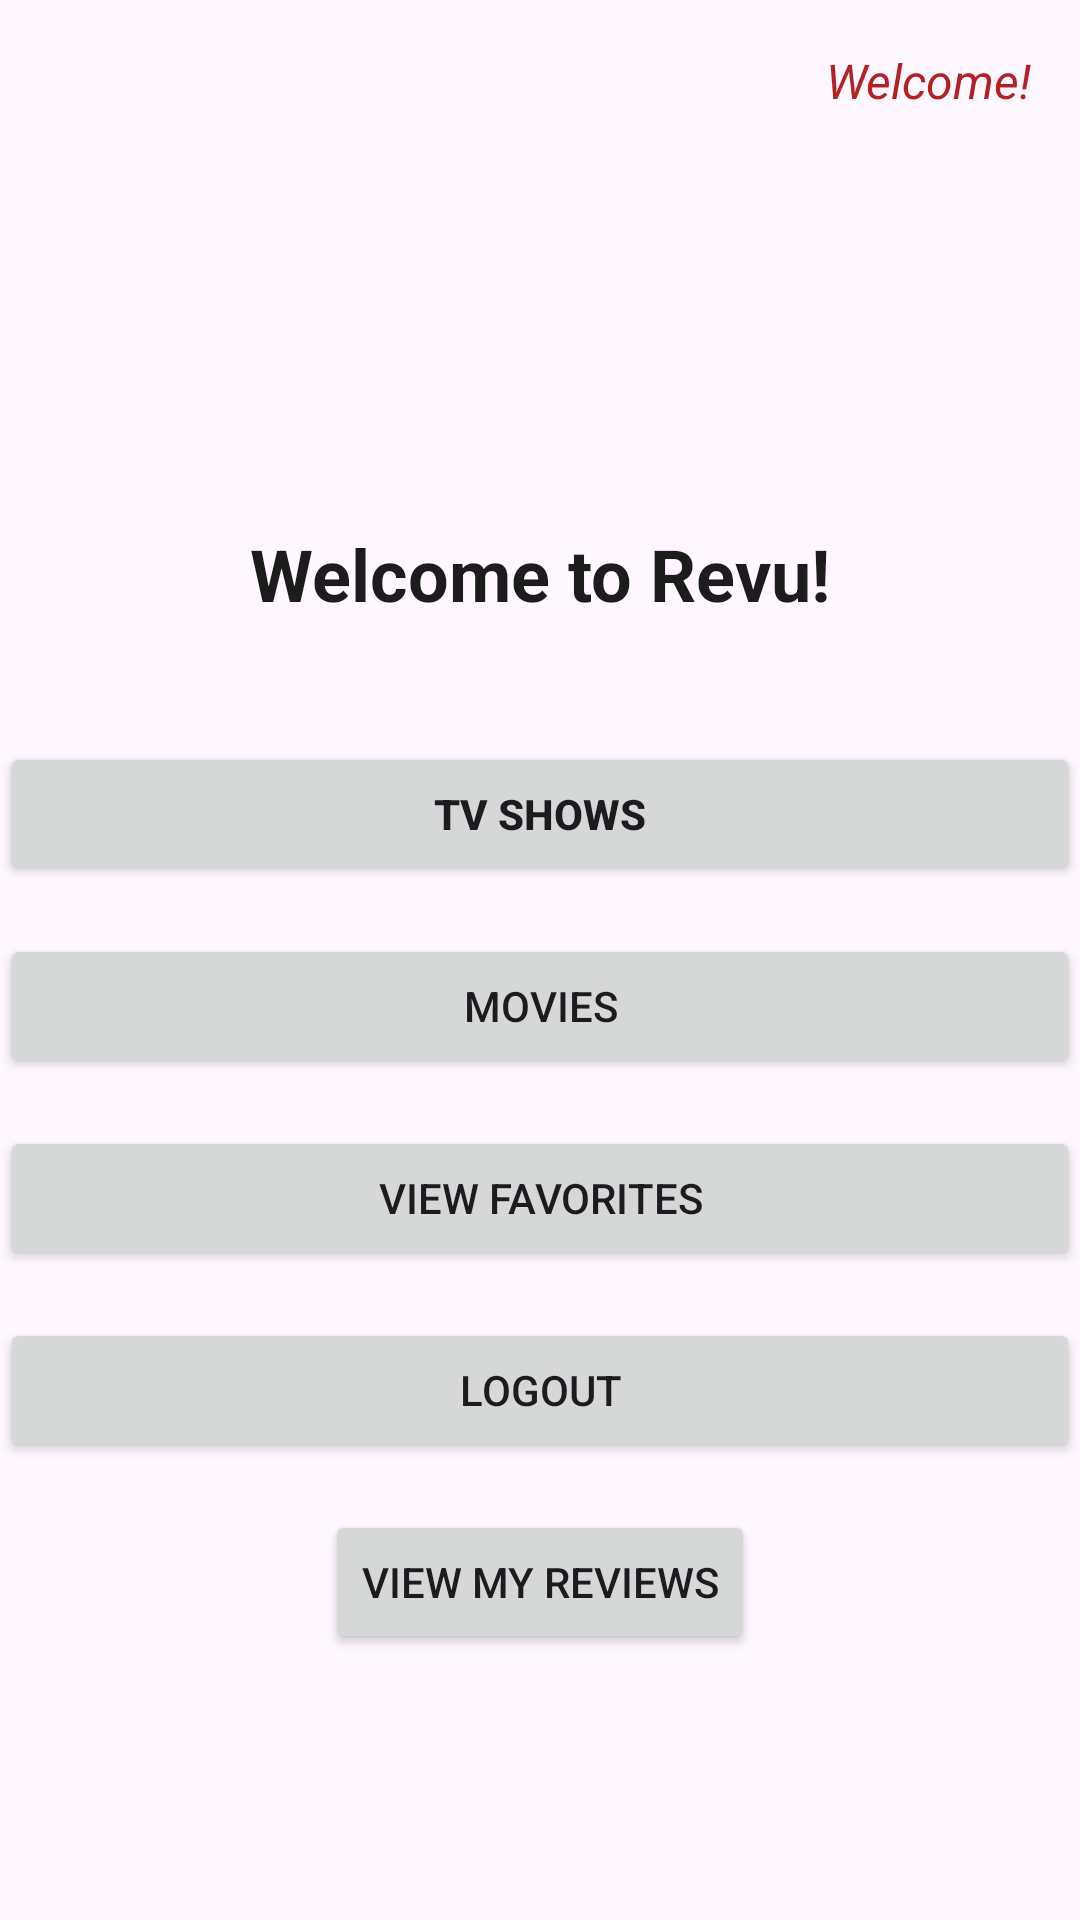

Layout XML and referenced resources for this Android screen:
<!-- AndroidManifest.xml: application theme Theme.CST338project2su25 -->
<!-- res/layout/activity_main.xml -->
<?xml version="1.0" encoding="utf-8"?>
<FrameLayout
    xmlns:android="http://schemas.android.com/apk/res/android"
    android:layout_width="match_parent"
    android:layout_height="wrap_content">
    <TextView
        android:id="@+id/usernameTextView"
        android:layout_width="wrap_content"
        android:layout_height="wrap_content"
        android:text="@string/welcome1"
        android:textColor="@color/red_dark"
        android:textStyle="italic"
        android:textSize="16sp"
        android:layout_marginTop="16dp"
        android:layout_marginEnd="16dp"
        android:layout_gravity="top|end" />

    <TextView
        android:id="@+id/adminLabel"
        android:layout_width="wrap_content"
        android:layout_height="wrap_content"
        android:text="@string/admin"
        android:textColor="@color/red_dark"
        android:textStyle="bold"
        android:visibility="gone"
        android:layout_marginTop="8dp"
        android:layout_gravity="top|start"
        />

    <LinearLayout xmlns:tools="http://schemas.android.com/tools"
        android:id="@+id/mainLayout"
        android:layout_width="match_parent"
        android:layout_height="match_parent"
        android:layout_gravity="top"
        android:gravity="center_horizontal"
        android:orientation="vertical"
        android:paddingTop="175dp"
        tools:context=".MainActivity">
        <TextView
            android:id="@+id/welcomeMessage"
            android:layout_width="wrap_content"
            android:layout_height="wrap_content"
            android:layout_marginBottom="40dp"
            android:textColor="@color/background_dark"
            android:text="@string/welcome_to_revu"
            android:textSize="24sp"
            android:textStyle="bold" />

        <Button
            android:id="@+id/btnTvShows"
            android:layout_width="match_parent"
            android:layout_height="wrap_content"
            android:layout_marginBottom="16dp"
            android:textStyle="bold"
            android:padding="12dp"
            android:text="@string/tv_shows" />

        <Button
            android:id="@+id/btnMovies"
            android:layout_width="match_parent"
            android:layout_height="wrap_content"
            android:layout_marginBottom="16dp"
            android:text="@string/movies" />

        <Button
            android:id="@+id/btnViewFavorites"
            android:layout_width="match_parent"
            android:layout_height="wrap_content"
            android:layout_marginBottom="16dp"
            android:text="@string/view_favorites" />

        <Button
            android:id="@+id/logoutButton"
            android:layout_width="match_parent"
            android:layout_height="wrap_content"
            android:gravity="center"
            android:text="@string/logout" />

        <Button
            android:id="@+id/btnViewReviews"
            android:layout_width="wrap_content"
            android:layout_height="wrap_content"
            android:layout_marginTop="16dp"
            android:text="@string/view_my_reviews" />
        <Button
            android:id="@+id/createUserButton"
            android:layout_width="wrap_content"
            android:layout_height="wrap_content"
            android:text="@string/create_new_user"
            android:visibility="gone"/>
        <Button
            android:id="@+id/viewUsersButton"
            android:layout_width="wrap_content"
            android:layout_height="wrap_content"
            android:text="@string/view_delete_users"
            android:visibility="gone"/>
        <Button
            android:id="@+id/btnViewAllReviews"
            android:layout_width="wrap_content"
            android:layout_height="wrap_content"
            android:text="@string/view_all_reviews"
            android:visibility="gone"
            />

    </LinearLayout>
</FrameLayout>
<!-- resources referenced by this layout -->
<resources>
  <color name="background_dark">#1C1C1C</color>
  <color name="red_dark">#B22222</color>
  <string name="admin">ADMIN</string>
  <string name="create_new_user">Create New User</string>
  <string name="logout">Logout</string>
  <string name="movies">Movies</string>
  <string name="tv_shows">Tv Shows</string>
  <string name="view_all_reviews">View All Reviews</string>
  <string name="view_delete_users">View/Delete Users</string>
  <string name="view_favorites">View Favorites</string>
  <string name="view_my_reviews">View my Reviews</string>
  <string name="welcome1">Welcome!</string>
  <string name="welcome_to_revu">Welcome to Revu!</string>
  <style name="Theme.CST338project2su25" parent="Base.Theme.CST338project2su25" />
  <style name="Base.Theme.CST338project2su25" parent="Theme.Material3.DayNight.NoActionBar">
          
          
          <item name="colorPrimary">@color/red_primary</item>
          <item name="colorPrimaryContainer">@color/red_dark</item>
          <item name="colorOnPrimary">@color/gold</item>
  
          <item name="colorSurface">@color/background_dark</item>
          <item name="colorOnBackground">@color/gold</item>
  
          <item name="android:statusBarColor">@color/red_dark</item>
          <item name="android:navigationBarColor">@color/red_dark</item>
      </style>
  <color name="red_primary">#8b0000</color>
  <color name="gold">#FFD700</color>
</resources>
